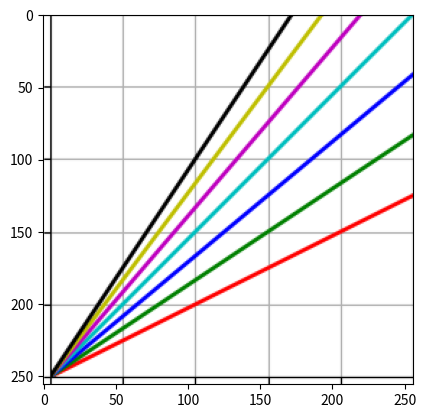

Reproduce this figure in Python.
import matplotlib
if __name__ != "__main__":
    matplotlib.use('agg')
import matplotlib.pyplot as plt
import numpy as np


def make_plots(data, height, width, dpi=100.0, rgbonly=False):
    n = data.shape[1]
    x = np.linspace(0, 1, n)
    fig = plt.figure(figsize=(width / dpi, height / dpi), dpi=dpi)
    plt.grid()
    styles = ["r-", "g-", "b-", "c-", "m-", "y-", "k-"]
    if rgbonly:
        styles = styles[:3]
    for y, style in zip(data, styles):
        plt.plot(x, y, style, lw=2)
    ax = plt.gca()
    ax.set_xlim(0, 1)
    ax.set_ylim(0, 1)
    plt.tick_params(axis='both', which='both', labelbottom=False,
                    labelleft=False)
    fig.tight_layout(pad=0)
    fig.canvas.draw()
    bin = np.fromstring(fig.canvas.tostring_rgb(), dtype=np.uint8, sep='')
    w, h = fig.canvas.get_width_height()
    plt.close()
    return bin.reshape([h, w, 3])


def make_test_image(samples, batch_size):
    a = np.linspace(0, 1, samples, dtype=np.float32)
    z = np.zeros_like(a)
    im = np.stack([a, z, z,
                   z, a, z,
                   z, z, a,
                   z, a, a,
                   a, z, a,
                   a, a, z,
                   a, a, a])
    im = im.reshape([7, 3, samples])
    im = im.transpose([1, 0, 2])
    im = np.tile(im[None, :], [batch_size, 1, 1, 1])
    return im


def plots_from_test_image(im, height, width, rgbonly=False):
    channels = [im[:, 0, 0, :],
                im[:, 1, 1, :],
                im[:, 2, 2, :]]
    channels.append((channels[1] + channels[2]) / 2)
    channels.append((channels[0] + channels[2]) / 2)
    channels.append((channels[0] + channels[1]) / 2)
    channels.append((channels[0] + channels[1] + channels[2]) / 3)
    im = np.stack(channels, 1)
    n = im.shape[0]
    pls = [make_plots(im[i, :], height, width, rgbonly=rgbonly) for i in range(n)]
    return np.stack(pls, 0).transpose([0, 3, 1, 2]) / 255.0


def _main():
    data = np.outer(np.arange(3, 10), np.arange(11)) / 60.0
    # data = np.random.rand(7, 10)
    im = make_plots(data, 256, 256)
    print(im.shape, im.dtype)
    plt.imshow(im)
    plt.show()


if __name__ == "__main__":
    _main()
